Run: headless pygame with SDL's dummy video driver; simulated clock (each Clock.tick advances the game by its frame time, no real sleeping); random seed 0; keys injected as events and as key.get_pressed() state; no mouse input.
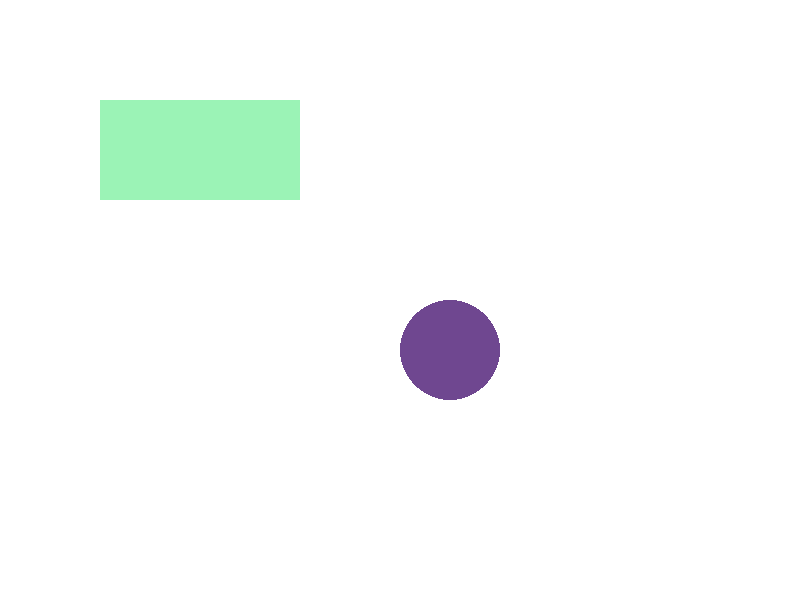
Frame 1 of 4 · flips 1–60 · no input
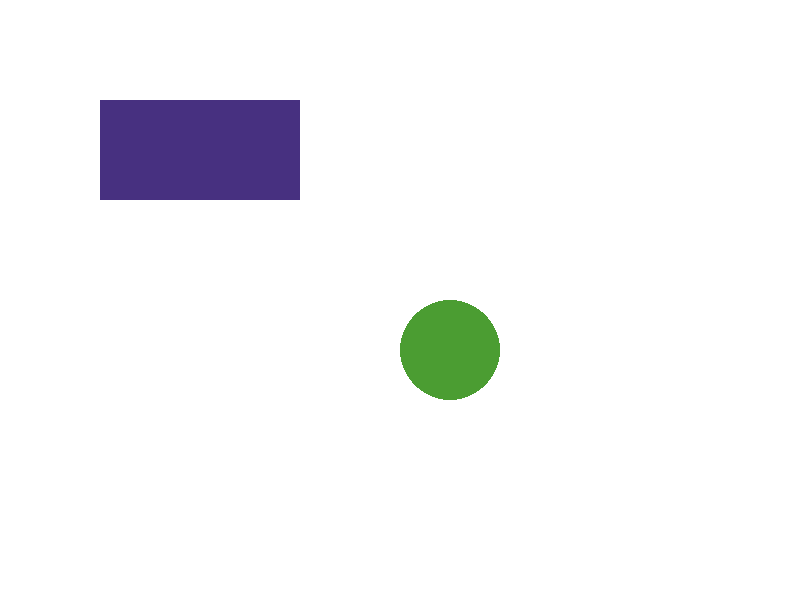
Frame 2 of 4 · flips 61–180 · tapped SPACE, RETURN · held RIGHT (→), D
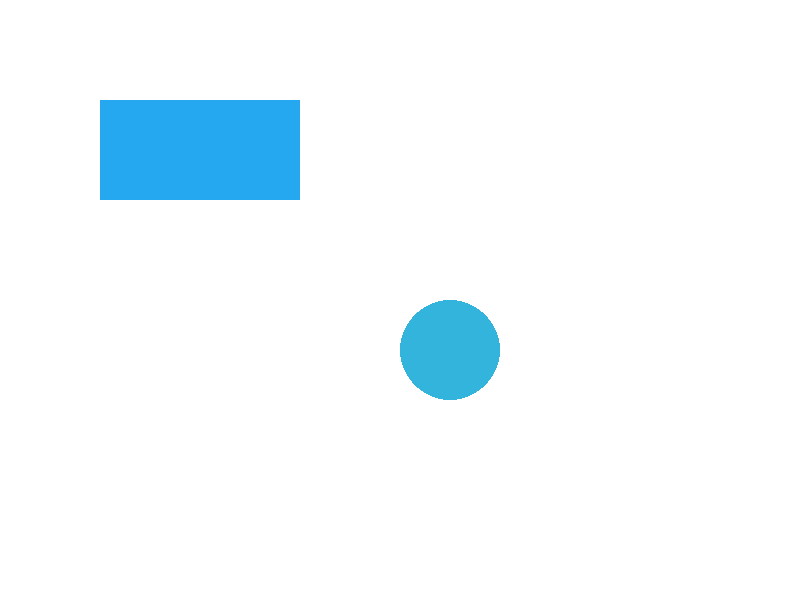
Frame 3 of 4 · flips 181–300 · held DOWN (↓), S
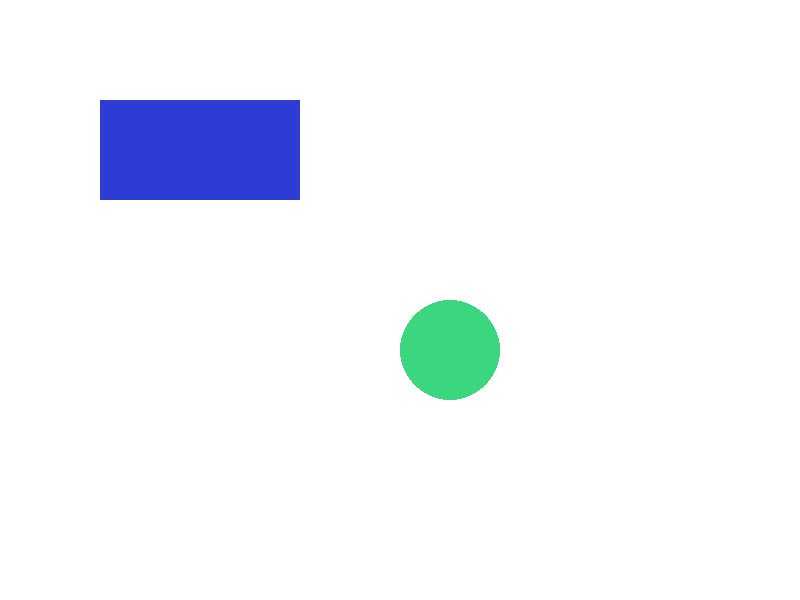
Frame 4 of 4 · flips 301–420 · held LEFT (←), A, UP (↑), W

The pygame program that drew these frames:

import pygame
import sys
import random

# Inicializa o Pygame
pygame.init()

# Define as dimensões da tela
screen_width = 800
screen_height = 600
screen = pygame.display.set_mode((screen_width, screen_height))
pygame.display.set_caption("Transição de Cores Aleatórias")

# Função para criar um retângulo
def create_rectangle(width, height, color, position):
    rect_surface = pygame.Surface((width, height))
    rect_surface.fill(color)
    return rect_surface, position

# Função para criar um círculo
def create_circle(radius, color, position):
    circle_surface = pygame.Surface((radius * 2, radius * 2), pygame.SRCALPHA)
    pygame.draw.circle(circle_surface, color, (radius, radius), radius)
    return circle_surface, position

# Função para gerar uma cor aleatória
def generate_random_color():
    """Gera uma tupla de cor RGB com valores aleatórios entre 0 e 255."""
    r = random.randint(0, 255)
    g = random.randint(0, 255)
    b = random.randint(0, 255)
    return (r, g, b)

# Função para interpolação linear
def lerp(value1, value2, factor):
    return int(value1 + (value2 - value1) * factor)

# Inicializa as cores
current_color_rect = generate_random_color()
current_color_circle = generate_random_color()
target_color_rect = generate_random_color()
target_color_circle = generate_random_color()
transition_speed = 0.01  # Velocidade de transição
alpha = 0.0  # Fator de transição

# Loop principal
while True:
    for event in pygame.event.get():
        if event.type == pygame.QUIT:
            pygame.quit()
            sys.exit()

    # Atualiza a cor com interpolação
    if alpha < 1.0:
        current_color_rect = (
            lerp(current_color_rect[0], target_color_rect[0], alpha),
            lerp(current_color_rect[1], target_color_rect[1], alpha),
            lerp(current_color_rect[2], target_color_rect[2], alpha)
        )
        
        current_color_circle = (
            lerp(current_color_circle[0], target_color_circle[0], alpha),
            lerp(current_color_circle[1], target_color_circle[1], alpha),
            lerp(current_color_circle[2], target_color_circle[2], alpha)
        )
        
        alpha += transition_speed
    else:
        # Troca as cores alvo quando a transição terminar
        target_color_rect = generate_random_color()
        target_color_circle = generate_random_color()
        alpha = 0.0  # Reinicia o fator de transição

    # Preenche o fundo
    screen.fill((255, 255, 255))  # Fundo branco

    # Cria e desenha um retângulo com a cor atual
    rect_surface, rect_position = create_rectangle(200, 100, current_color_rect, (100, 100))
    screen.blit(rect_surface, rect_position)

    # Cria e desenha um círculo com a cor atual
    circle_surface, circle_position = create_circle(50, current_color_circle, (400, 300))
    screen.blit(circle_surface, circle_position)

    # Atualiza a tela
    pygame.display.flip()
